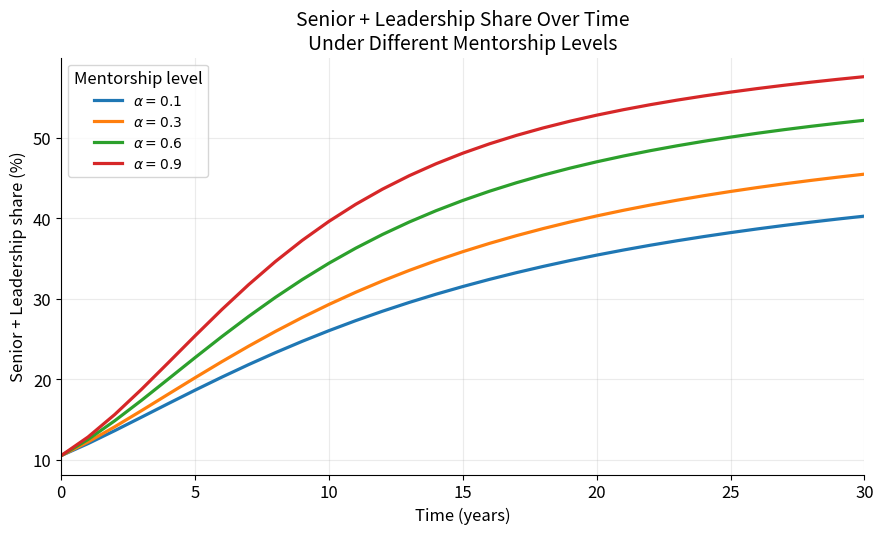

The script that saved this image:
#!/usr/bin/env python3
# -*- coding: utf-8 -*-
"""
Created on Tue Mar 10 12:39:05 2026

@author: lolaramseyer
"""

import numpy as np
import pandas as pd
import matplotlib.pyplot as plt

# ---------------------------------
# Plot styling
# ---------------------------------
plt.rcParams.update({
    "figure.dpi": 150,
    "savefig.dpi": 600,
    "figure.figsize": (9, 5.5),
    "font.size": 12,
    "axes.titlesize": 14,
    "axes.labelsize": 12,
    "legend.fontsize": 10,
    "axes.grid": True,
    "grid.alpha": 0.25,
    "grid.linewidth": 0.8,
    "lines.linewidth": 2.3,
    "axes.spines.top": False,
    "axes.spines.right": False,
})

# ---------------------------------
# Core simulation model
# ---------------------------------
def simulate(
    T=30,
    dt=1.0,
    J0=2000, M0=800, S0=250, L0=80,
    entry_per_year=300,
    pJM=0.12, pMS=0.10, pSL=0.08,
    aJ=0.08, aM=0.06, aS=0.05, aL=0.04,
    alpha=0.3,
    bias_JM=0.15, bias_MS=0.15, bias_SL=0.15,
    kappa=0.002
):
    n_steps = int(T / dt) + 1
    time = np.arange(0, T + dt, dt)

    J = np.zeros(n_steps)
    M = np.zeros(n_steps)
    S = np.zeros(n_steps)
    L = np.zeros(n_steps)
    mentorship = np.zeros(n_steps)

    J[0], M[0], S[0], L[0] = J0, M0, S0, L0

    for t in range(1, n_steps):
        total_prev = J[t-1] + M[t-1] + S[t-1] + L[t-1]

        # Mentorship availability rises with senior + leadership representation
        upper_share = (S[t-1] + L[t-1]) / total_prev if total_prev > 0 else 0
        mentorship[t-1] = alpha * (1 - np.exp(-kappa * (S[t-1] + L[t-1])))

        # Effective promotion rates
        eff_pJM = pJM * (1 - bias_JM) * (1 + mentorship[t-1])
        eff_pMS = pMS * (1 - bias_MS) * (1 + mentorship[t-1])
        eff_pSL = pSL * (1 - bias_SL) * (1 + mentorship[t-1])

        # Keep rates within sensible bounds
        eff_pJM = min(eff_pJM, 1.0)
        eff_pMS = min(eff_pMS, 1.0)
        eff_pSL = min(eff_pSL, 1.0)

        # Flows
        entry = entry_per_year * dt

        prom_JM = eff_pJM * J[t-1] * dt
        prom_MS = eff_pMS * M[t-1] * dt
        prom_SL = eff_pSL * S[t-1] * dt

        attr_J = aJ * J[t-1] * dt
        attr_M = aM * M[t-1] * dt
        attr_S = aS * S[t-1] * dt
        attr_L = aL * L[t-1] * dt

        # Stock updates
        J[t] = J[t-1] + entry - prom_JM - attr_J
        M[t] = M[t-1] + prom_JM - prom_MS - attr_M
        S[t] = S[t-1] + prom_MS - prom_SL - attr_S
        L[t] = L[t-1] + prom_SL - attr_L

        # Prevent negative values
        J[t] = max(J[t], 0)
        M[t] = max(M[t], 0)
        S[t] = max(S[t], 0)
        L[t] = max(L[t], 0)

    total_final = J[-1] + M[-1] + S[-1] + L[-1]
    mentorship[-1] = alpha * (1 - np.exp(-kappa * (S[-1] + L[-1])))

    df = pd.DataFrame({
        "Time": time,
        "Junior": J,
        "Mid": M,
        "Senior": S,
        "Leadership": L,
        "Mentorship": mentorship
    })

    total = df["Junior"] + df["Mid"] + df["Senior"] + df["Leadership"]
    df["Senior_Leadership_share"] = 100 * (df["Senior"] + df["Leadership"]) / total

    return df

# ---------------------------------
# Mentorship sensitivity analysis
# ---------------------------------
alpha_values = [0.1, 0.3, 0.6, 0.9]
results = {}

for alpha in alpha_values:
    results[alpha] = simulate(
        T=30,
        dt=1.0,
        J0=2000, M0=800, S0=250, L0=80,
        entry_per_year=300,
        pJM=0.12, pMS=0.10, pSL=0.08,
        aJ=0.08, aM=0.06, aS=0.05, aL=0.04,
        alpha=alpha,
        bias_JM=0.15,
        bias_MS=0.15,
        bias_SL=0.15,
        kappa=0.002
    )

# ---------------------------------
# Plot Figure 5.4
# ---------------------------------
fig, ax = plt.subplots()

for alpha, df in results.items():
    ax.plot(df["Time"], df["Senior_Leadership_share"], label=fr"$\alpha = {alpha}$")

ax.set_title("Senior + Leadership Share Over Time\nUnder Different Mentorship Levels")
ax.set_xlabel("Time (years)")
ax.set_ylabel("Senior + Leadership share (%)")
ax.set_xlim(0, 30)
ax.legend(title="Mentorship level")

plt.tight_layout()
plt.savefig("figure_5_4_mentorship_sensitivity.png", bbox_inches="tight")
plt.show()
